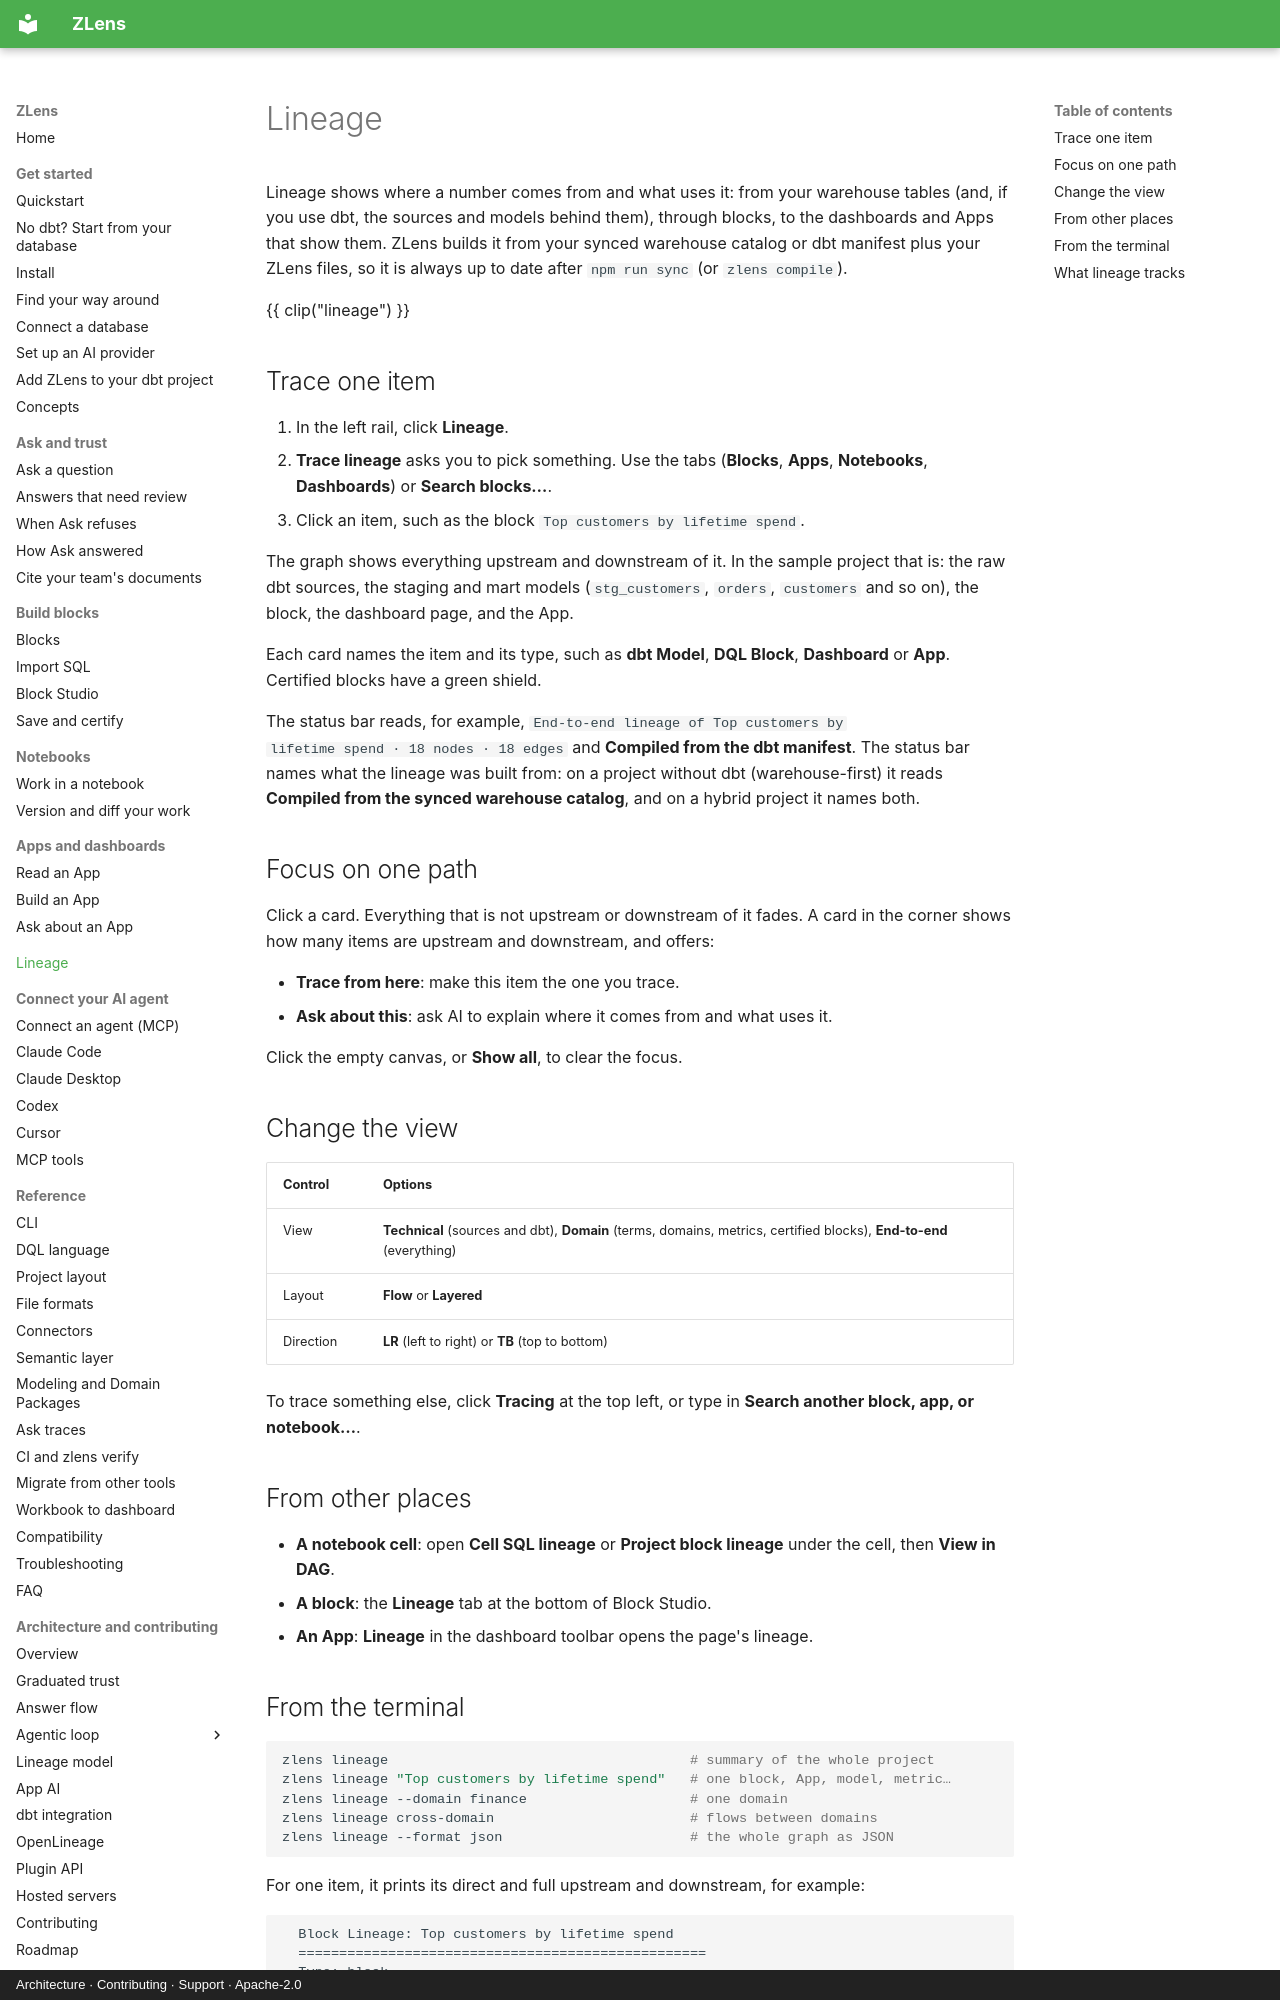

repository: duckcode-ai-labs/dql · page: lineage/index.html · generator: mkdocs · copyright: Architecture · Contributing · Support · Apache-2.0

# Lineage

Lineage shows where a number comes from and what uses it: from your warehouse
tables (and, if you use dbt, the sources and models behind them), through
blocks, to the dashboards and Apps that show them. ZLens builds it from your
synced warehouse catalog or dbt manifest plus your ZLens files, so it is always
up to date after `npm run sync` (or `zlens compile`).

{{ clip("lineage") }}

## Trace one item

1. In the left rail, click **Lineage**.
2. **Trace lineage** asks you to pick something. Use the tabs (**Blocks**,
   **Apps**, **Notebooks**, **Dashboards**) or **Search blocks…**.
3. Click an item, such as the block `Top customers by lifetime spend`.

The graph shows everything upstream and downstream of it. In the sample
project that is: the raw dbt sources, the staging and mart models
(`stg_customers`, `orders`, `customers` and so on), the block, the dashboard
page, and the App.

Each card names the item and its type, such as **dbt Model**, **DQL Block**,
**Dashboard** or **App**. Certified blocks have a green shield.

The status bar reads, for example, `End-to-end lineage of Top customers by
lifetime spend · 18 nodes · 18 edges` and **Compiled from the dbt manifest**.
The status bar names what the lineage was built from: on a project without
dbt (warehouse-first) it reads **Compiled from the synced warehouse catalog**,
and on a hybrid project it names both.

## Focus on one path

Click a card. Everything that is not upstream or downstream of it fades. A
card in the corner shows how many items are upstream and downstream, and
offers:

- **Trace from here**: make this item the one you trace.
- **Ask about this**: ask AI to explain where it comes from and what uses it.

Click the empty canvas, or **Show all**, to clear the focus.

## Change the view

| Control | Options |
|---|---|
| View | **Technical** (sources and dbt), **Domain** (terms, domains, metrics, certified blocks), **End-to-end** (everything) |
| Layout | **Flow** or **Layered** |
| Direction | **LR** (left to right) or **TB** (top to bottom) |

To trace something else, click **Tracing** at the top left, or type in
**Search another block, app, or notebook…**.

## From other places

- **A notebook cell**: open **Cell SQL lineage** or **Project block lineage**
  under the cell, then **View in DAG**.
- **A block**: the **Lineage** tab at the bottom of Block Studio.
- **An App**: **Lineage** in the dashboard toolbar opens the page's lineage.
